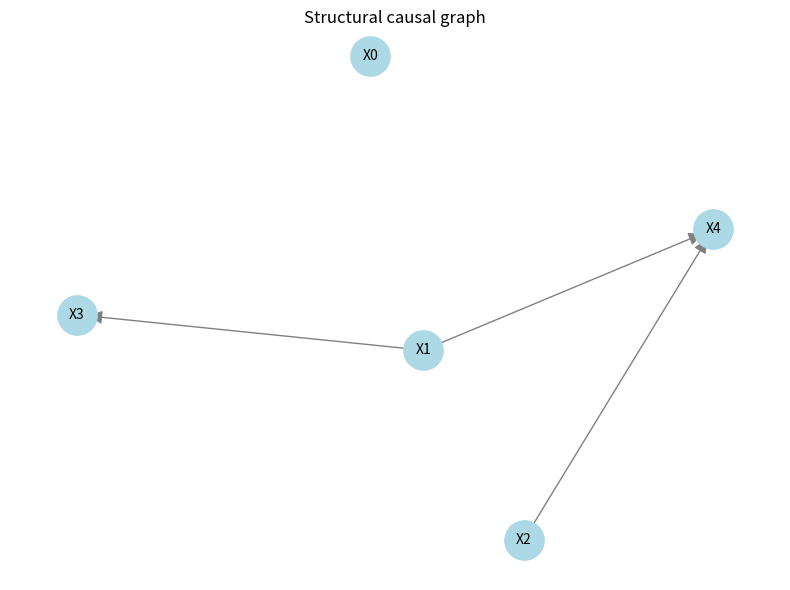

This figure's Python source:
"""
Structural Causal Model (SCM) data generator.

Generates a random DAG over variables, defines structural equations with random
coefficients and additive noise, and produces synthetic data plus graph visualization.
"""

from __future__ import annotations

import random
from pathlib import Path
from typing import Optional

import networkx as nx
import numpy as np
import pandas as pd


def build_random_dag(
    n_variables: int,
    edge_prob: float = 0.4,
    seed: Optional[int] = None,
) -> nx.DiGraph:
    """
    Build a random directed acyclic graph (DAG) over n_variables nodes.

    Nodes are in topological order 0, 1, ..., n_variables-1. An edge i -> j
    exists only when i < j, with probability edge_prob per pair.

    Parameters
    ----------
    n_variables : int
        Number of variables (nodes).
    edge_prob : float, optional
        Probability of each possible edge (i, j) with i < j. Default 0.4.
    seed : int, optional
        Random seed for reproducibility.

    Returns
    -------
    nx.DiGraph
        DAG with nodes 0..n_variables-1 and edges (i, j) for i < j.
    """
    if seed is not None:
        random.seed(seed)
    G = nx.DiGraph()
    G.add_nodes_from(range(n_variables))
    for i in range(n_variables):
        for j in range(i + 1, n_variables):
            if random.random() < edge_prob:
                G.add_edge(i, j)
    return G


def build_structural_equations(
    G: nx.DiGraph,
    noise_std: float = 1.0,
    coef_low: float = -1.0,
    coef_high: float = 1.0,
    intercept_low: float = -0.5,
    intercept_high: float = 0.5,
    seed: Optional[int] = None,
) -> tuple[dict[int, list[tuple[int, float]]], dict[int, float], dict[int, float]]:
    """
    Define structural equations for each node: X_j = intercept_j + sum_i coef_ij * X_i + N(0, noise_std_j).

    Returns
    -------
    parent_coefs : dict
        parent_coefs[j] = [(i, coef_ij), ...] for each parent i of j.
    intercepts : dict
        intercepts[j] = intercept for node j.
    noise_stds : dict
        noise_stds[j] = standard deviation of additive Gaussian noise for node j.
    """
    if seed is not None:
        rng = np.random.default_rng(seed)
    else:
        rng = np.random.default_rng()

    parent_coefs: dict[int, list[tuple[int, float]]] = {j: [] for j in G.nodes()}
    intercepts: dict[int, float] = {}
    noise_stds: dict[int, float] = {}

    for j in G.nodes():
        parents = list(G.predecessors(j))
        intercepts[j] = float(
            rng.uniform(intercept_low, intercept_high)
        )
        noise_stds[j] = float(rng.uniform(0.2, noise_std))
        for i in parents:
            c = float(rng.uniform(coef_low, coef_high))
            parent_coefs[j].append((i, c))

    return parent_coefs, intercepts, noise_stds


def generate_data(
    G: nx.DiGraph,
    parent_coefs: dict[int, list[tuple[int, float]]],
    intercepts: dict[int, float],
    noise_stds: dict[int, float],
    n_samples: int,
    seed: Optional[int] = None,
) -> np.ndarray:
    """
    Generate n_samples rows of data from the structural equations in topological order.

    Returns
    -------
    np.ndarray
        Shape (n_samples, n_variables). Column j corresponds to variable j.
    """
    if seed is not None:
        rng = np.random.default_rng(seed)
    else:
        rng = np.random.default_rng()

    order = list(nx.topological_sort(G))
    n_vars = G.number_of_nodes()
    data = np.zeros((n_samples, n_vars))
    adj = np.zeros((n_vars, n_vars))

    for j in order:
        intercept = intercepts[j]
        noise = rng.normal(0, noise_stds[j], size=n_samples)
        value = intercept + noise
        for i, coef in parent_coefs[j]:
            value = value + coef * data[:, i]
            adj[i, j] = coef
        data[:, j] = value
    return data, adj


def show_graph(
    G: nx.DiGraph,
    variable_names: Optional[list[str]] = None,
    title: str = "Structural causal graph",
    save_path: Optional[str | Path] = None,
    figsize: tuple[float, float] = (8, 6),
) -> None:
    """
    Draw the DAG using NetworkX and matplotlib.

    Parameters
    ----------
    G : nx.DiGraph
        The structural graph (nodes are int indices).
    variable_names : list of str, optional
        Labels for nodes. If None, uses "X0", "X1", ...
    title : str
        Plot title.
    save_path : str or Path, optional
        If provided, save the figure to this path.
    figsize : tuple
        Figure size (width, height).
    """
    import matplotlib.pyplot as plt

    n = G.number_of_nodes()
    if variable_names is None:
        variable_names = [f"X{i}" for i in range(n)]
    elif len(variable_names) != n:
        variable_names = [f"X{i}" for i in range(n)]

    labels = {i: variable_names[i] for i in range(n)}

    pos = nx.spring_layout(G, seed=42, k=1.5)
    fig, ax = plt.subplots(figsize=figsize)
    nx.draw_networkx_nodes(G, pos, node_color="lightblue", node_size=800, ax=ax)
    nx.draw_networkx_labels(G, pos, labels, font_size=10, ax=ax)
    nx.draw_networkx_edges(G, pos, edge_color="gray", arrows=True, ax=ax, arrowstyle="-|>", arrowsize=20)
    ax.set_title(title)
    ax.axis("off")
    plt.tight_layout()
    if save_path is not None:
        plt.savefig(save_path, dpi=150, bbox_inches="tight")
    plt.show()


def run_generator(
    n_variables: int = 5,
    n_samples: int = 1000,
    edge_prob: float = 0.4,
    noise_std: float = 1.0,
    variable_names: Optional[list[str]] = None,
    seed: Optional[int] = None,
    csv_path: Optional[str | Path] = None,
    show_plot: bool = True,
    plot_save_path: Optional[str | Path] = None,
    graph_path: Optional[str | Path] = None,
) -> tuple[nx.DiGraph, pd.DataFrame]:
    """
    End-to-end: build DAG, structural equations, generate data, optionally plot and save.

    Parameters
    ----------
    n_variables : int
        Number of variables.
    n_samples : int
        Number of samples to generate.
    edge_prob : float
        Probability of each directed edge in the random DAG.
    noise_std : float
        Upper bound for per-node noise standard deviation.
    variable_names : list of str, optional
        Names for columns (and graph labels). Default "X0", "X1", ...
    seed : int, optional
        Random seed for DAG, coefficients, and data.
    csv_path : str or Path, optional
        Where to save the generated CSV.
    show_plot : bool
        Whether to call show_graph (opens matplotlib window).
    plot_save_path : str or Path, optional
        Where to save the graph figure.
    graph_path: str or Path, optional
        Where to save the generated weighted adjacency matrix.

    Returns
    -------
    G : nx.DiGraph
        The structural graph.
    df : pd.DataFrame
        Generated dataset with columns = variable names.
    adj : pd.DataFrame
        Generated dataset of the graph adjacency matrix. 
    """
    G = build_random_dag(n_variables, edge_prob=edge_prob, seed=seed)
    parent_coefs, intercepts, noise_stds = build_structural_equations(
        G, noise_std=noise_std, seed=(seed + 1) if seed is not None else None
    )
    data, adj_matrix = generate_data(
        G, parent_coefs, intercepts, noise_stds, n_samples,
        seed=(seed + 2) if seed is not None else None,
    )

    if variable_names is None:
        variable_names = [f"X{i}" for i in range(n_variables)]
    df = pd.DataFrame(data, columns=variable_names)
    adj = pd.DataFrame(adj_matrix)

    if show_plot:
        show_graph(
            G,
            variable_names=variable_names,
            save_path=plot_save_path,
        )

    if csv_path is not None:
        Path(csv_path).parent.mkdir(parents=True, exist_ok=True)
        df.to_csv(csv_path, index=False)

    if graph_path is not None:
        Path(graph_path).parent.mkdir(parents=True, exist_ok=True)
        adj.to_csv(graph_path, index=False, header=False)

    return G, df, adj


if __name__ == "__main__":
    import argparse

    parser = argparse.ArgumentParser(description="SCM data generator")
    parser.add_argument("-n", "--n-variables", type=int, default=5, help="Number of variables")
    parser.add_argument("-s", "--n-samples", type=int, default=1000, help="Number of samples")
    parser.add_argument("-p", "--edge-prob", type=float, default=0.4, help="Edge probability in DAG")
    parser.add_argument("--noise-std", type=float, default=1.0, help="Noise std scale")
    parser.add_argument("--seed", type=int, default=None, help="Random seed")
    parser.add_argument("-o", "--output", type=str, default=None, help="Output CSV path")
    parser.add_argument("--no-plot", action="store_true", help="Skip showing graph")
    parser.add_argument("--plot-output", type=str, default=None, help="Save graph figure to path")
    parser.add_argument("-g", "--graph_path", type=str, default=None, help="Output path for weighted adjacency matrix")
    args = parser.parse_args()

    G, df, adj = run_generator(
        n_variables=args.n_variables,
        n_samples=args.n_samples,
        edge_prob=args.edge_prob,
        noise_std=args.noise_std,
        seed=args.seed,
        csv_path=args.output,
        show_plot=not args.no_plot,
        plot_save_path=args.plot_output,
        graph_path=args.graph_path
    )
    print(f"Generated DAG with {G.number_of_nodes()} nodes, {G.number_of_edges()} edges.")
    print(f"Dataset shape: {df.shape}")
    if args.output:
        print(f"Saved to {args.output}")
    if args.graph_path:
        print(f"Saved to {args.graph_path}")
